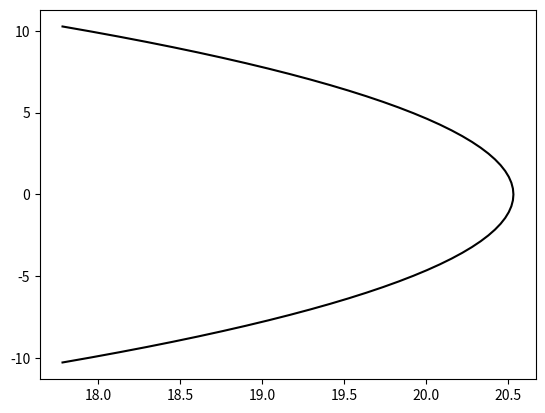

This chart was generated by the following Python code: (Note: this script raises an exception after producing the figure.)
#!/usr/bin/env python3
# This file is part of the MOOSE framework
# https://mooseframework.inl.gov
#
# All rights reserved, see COPYRIGHT for full restrictions
# https://github.com/idaholab/moose/blob/master/COPYRIGHT
#
# Licensed under LGPL 2.1, please see LICENSE for details
# https://www.gnu.org/licenses/lgpl-2.1.html

import os
import sys
import numpy as np
import matplotlib.pyplot as plt


def expected(scheme, angle_degrees):
    angle = angle_degrees * np.pi / 180.0

    cohesion = 10
    friction_degrees = 20
    tip_smoother = 4
    mean = -10
    friction = friction_degrees * np.pi / 180.0

    if scheme == "native":
        coh = cohesion
        fric = friction
    elif scheme == "outer_tip":
        coh = 2 * np.sqrt(3) * cohesion * np.cos(friction) / (3.0 - np.sin(friction))
        fric = np.arctan(2 * np.sin(friction) / np.sqrt(3) / (3.0 - np.sin(friction)))
    elif scheme == "inner_tip":
        coh = 2 * np.sqrt(3) * cohesion * np.cos(friction) / (3.0 + np.sin(friction))
        fric = np.arctan(2 * np.sin(friction) / np.sqrt(3) / (3.0 + np.sin(friction)))
    elif scheme == "lode_zero":
        coh = cohesion * np.cos(friction)
        fric = np.arctan(np.sin(friction) / 3.0)
    elif scheme == "inner_edge":
        coh = (
            3
            * cohesion
            * np.cos(friction)
            / np.sqrt(9.0 + 3.0 * np.power(np.sin(friction), 2))
        )
        fric = np.arctan(
            np.sin(friction) / np.sqrt(9.0 + 3.0 * np.power(np.sin(friction), 2))
        )

    bar = np.sqrt(
        np.power(coh - mean * 3.0 * np.tan(fric), 2) - np.power(tip_smoother, 2)
    )
    x = bar * np.cos(angle)
    y = bar * np.sin(angle)
    return (x, y)


def sigma_mean(stress):
    return (stress[0] + stress[3] + stress[5]) / 3.0


def sigma_bar(stress):
    mean = sigma_mean(stress)
    return np.sqrt(
        0.5
        * (
            np.power(stress[0] - mean, 2)
            + 2 * stress[1] * stress[1]
            + 2 * stress[2] * stress[2]
            + np.power(stress[3] - mean, 2)
            + 2 * stress[4] * stress[4]
            + np.power(stress[5] - mean, 2)
        )
    )


def third_inv(stress):
    mean = sigma_mean(stress)
    return (stress[0] - mean) * (stress[3] - mean) * (stress[5] - mean)


def lode_angle(stress):
    bar = sigma_bar(stress)
    third = third_inv(stress)
    return np.arcsin(-1.5 * np.sqrt(3.0) * third / np.power(bar, 3)) / 3.0


def moose_result(fn):
    f = open(fn)
    x = []
    y = []
    for line in f:
        if not line.strip():
            continue
        line = line.strip()
        if line.startswith("time") or line.startswith("0"):
            continue
        line = map(float, line.split(","))
        if line[1] < -1e-10:
            continue  # this is an elastic deformation
        bar = sigma_bar(line[4:])
        lode = lode_angle(line[4:])
        x.append(bar * np.cos(lode))
        y.append(bar * np.sin(lode))
    f.close()
    return (x, y)


angles = np.arange(-30, 31, 1)

plt.figure()

plt.plot(
    expected("native", angles)[0],
    expected("native", angles)[1],
    "k-",
    label="expected (native)",
)
mr = moose_result("gold/small_deform2_native.csv")
plt.plot(mr[0], mr[1], "k^", label="MOOSE (native)")

plt.plot(
    expected("outer_tip", angles)[0],
    expected("outer_tip", angles)[1],
    "g-",
    label="expected (outer_tip)",
)
mr = moose_result("gold/small_deform2_outer_tip.csv")
plt.plot(mr[0], mr[1], "g^", label="MOOSE (outer_tip)")

plt.plot(
    expected("inner_tip", angles)[0],
    expected("inner_tip", angles)[1],
    "b-",
    label="expected (inner_tip)",
)
mr = moose_result("gold/small_deform2_inner_tip.csv")
plt.plot(mr[0], mr[1], "b^", label="MOOSE (inner_tip)")

plt.plot(
    expected("lode_zero", angles)[0],
    expected("lode_zero", angles)[1],
    "c-",
    label="expected (lode_zero)",
)
mr = moose_result("gold/small_deform2_lode_zero.csv")
plt.plot(mr[0], mr[1], "c^", label="MOOSE (lode_zero)")

plt.plot(
    expected("inner_edge", angles)[0],
    expected("inner_edge", angles)[1],
    "r-",
    label="expected (inner_edge)",
)
mr = moose_result("gold/small_deform2_inner_edge.csv")
plt.plot(mr[0], mr[1], "r^", label="MOOSE (inner_edge)")

legend = plt.legend(bbox_to_anchor=(1.16, 0.95))
for label in legend.get_texts():
    label.set_fontsize("small")
plt.xlabel("Stress")
plt.ylabel("Stress")
plt.title("Drucker-Prager yield function on octahedral plane")
plt.axis([5, 25, -12, 12])
plt.savefig("small_deform2.png")

sys.exit(0)
